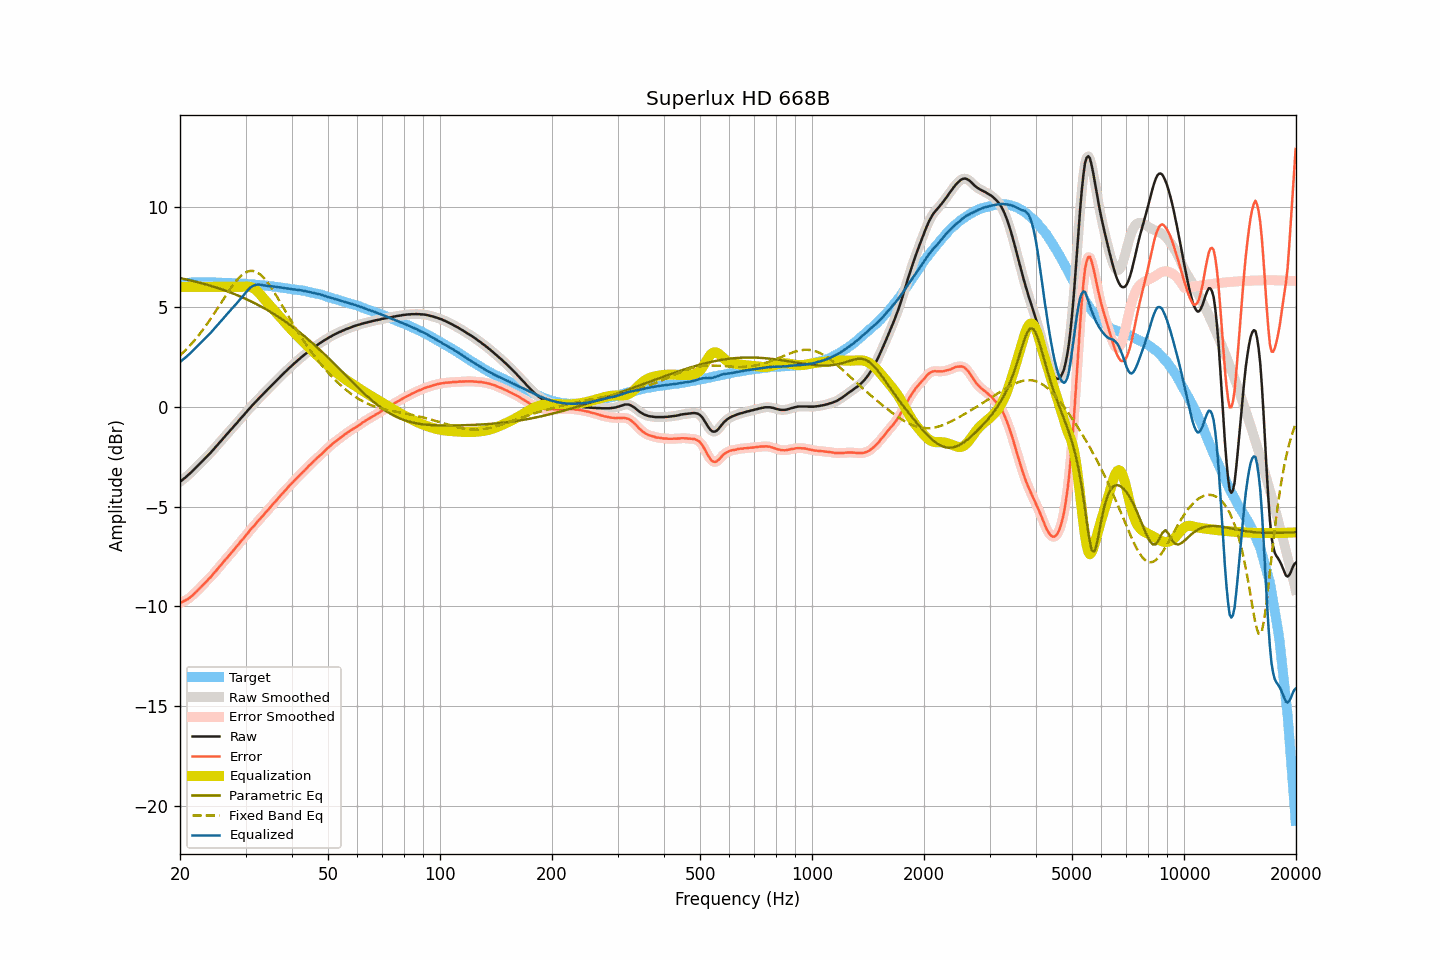

The table this chart was drawn from, first rows:
frequency, raw, smoothed, error, error_smoothed, equalization, parametric_eq, fixed_band_eq, equalized_raw, equalized_smoothed, target
20.00, -3.76, -3.76, -9.82, -9.82, 6.00, 6.44, 2.57, 2.24, 2.24, 6.06
20.20, -3.70, -3.70, -9.79, -9.79, 6.00, 6.42, 2.64, 2.30, 2.30, 6.09
20.40, -3.63, -3.63, -9.75, -9.75, 6.00, 6.40, 2.72, 2.37, 2.37, 6.12
20.61, -3.57, -3.57, -9.71, -9.71, 6.00, 6.39, 2.80, 2.43, 2.43, 6.14
20.81, -3.50, -3.50, -9.67, -9.67, 6.00, 6.37, 2.88, 2.50, 2.50, 6.17
21.02, -3.43, -3.43, -9.63, -9.62, 6.00, 6.35, 2.96, 2.57, 2.57, 6.20
21.23, -3.36, -3.36, -9.57, -9.57, 6.00, 6.33, 3.05, 2.64, 2.64, 6.21
21.44, -3.28, -3.28, -9.49, -9.50, 6.00, 6.31, 3.13, 2.72, 2.72, 6.22
21.66, -3.20, -3.20, -9.43, -9.42, 6.00, 6.29, 3.22, 2.80, 2.80, 6.23
21.87, -3.12, -3.12, -9.34, -9.35, 6.00, 6.27, 3.32, 2.88, 2.88, 6.22
22.09, -3.04, -3.04, -9.27, -9.27, 6.00, 6.25, 3.41, 2.96, 2.96, 6.23
22.31, -2.96, -2.96, -9.19, -9.19, 6.00, 6.23, 3.51, 3.04, 3.04, 6.23
22.54, -2.88, -2.88, -9.11, -9.11, 6.00, 6.21, 3.61, 3.12, 3.12, 6.23
22.76, -2.80, -2.80, -9.03, -9.03, 6.00, 6.19, 3.72, 3.20, 3.20, 6.23
22.99, -2.72, -2.72, -8.94, -8.94, 6.00, 6.17, 3.82, 3.28, 3.28, 6.22
23.22, -2.64, -2.64, -8.86, -8.86, 6.00, 6.15, 3.93, 3.36, 3.36, 6.22
23.45, -2.56, -2.56, -8.78, -8.78, 6.00, 6.12, 4.04, 3.44, 3.44, 6.22
23.69, -2.48, -2.48, -8.70, -8.70, 6.00, 6.10, 4.16, 3.52, 3.52, 6.22
23.92, -2.39, -2.39, -8.61, -8.62, 6.00, 6.08, 4.27, 3.61, 3.61, 6.22
24.16, -2.31, -2.31, -8.54, -8.53, 6.00, 6.05, 4.39, 3.69, 3.69, 6.23
24.40, -2.22, -2.22, -8.45, -8.44, 6.00, 6.03, 4.51, 3.78, 3.78, 6.23
24.65, -2.13, -2.13, -8.35, -8.35, 6.00, 6.00, 4.63, 3.87, 3.87, 6.22
24.89, -2.04, -2.04, -8.25, -8.25, 6.00, 5.98, 4.75, 3.96, 3.96, 6.21
25.14, -1.95, -1.95, -8.16, -8.16, 6.00, 5.95, 4.88, 4.05, 4.05, 6.21
25.39, -1.85, -1.85, -8.06, -8.07, 6.00, 5.93, 5.00, 4.15, 4.15, 6.21
25.65, -1.76, -1.76, -7.97, -7.97, 6.00, 5.90, 5.13, 4.24, 4.24, 6.21
25.91, -1.67, -1.67, -7.87, -7.87, 6.00, 5.87, 5.25, 4.33, 4.33, 6.20
26.16, -1.58, -1.58, -7.78, -7.78, 6.00, 5.84, 5.38, 4.42, 4.42, 6.20
26.43, -1.48, -1.48, -7.68, -7.68, 6.00, 5.81, 5.51, 4.52, 4.52, 6.20
26.69, -1.39, -1.39, -7.59, -7.59, 6.00, 5.79, 5.63, 4.61, 4.61, 6.20
26.96, -1.30, -1.30, -7.50, -7.50, 6.00, 5.76, 5.75, 4.70, 4.70, 6.20
27.23, -1.21, -1.21, -7.41, -7.40, 6.00, 5.73, 5.87, 4.79, 4.79, 6.19
27.50, -1.12, -1.12, -7.31, -7.31, 6.00, 5.70, 5.98, 4.88, 4.88, 6.19
27.77, -1.03, -1.03, -7.21, -7.21, 6.00, 5.66, 6.09, 4.97, 4.97, 6.18
28.05, -0.94, -0.94, -7.12, -7.12, 6.00, 5.63, 6.20, 5.06, 5.06, 6.18
28.33, -0.85, -0.85, -7.02, -7.02, 6.00, 5.60, 6.30, 5.15, 5.15, 6.17
28.62, -0.76, -0.76, -6.93, -6.92, 6.00, 5.57, 6.39, 5.24, 5.24, 6.17
28.90, -0.66, -0.66, -6.83, -6.83, 6.00, 5.53, 6.48, 5.34, 5.34, 6.17
29.19, -0.57, -0.57, -6.72, -6.73, 6.00, 5.50, 6.56, 5.43, 5.43, 6.15
29.48, -0.48, -0.48, -6.64, -6.64, 6.00, 5.46, 6.62, 5.52, 5.52, 6.16
29.78, -0.39, -0.39, -6.54, -6.54, 6.01, 5.43, 6.68, 5.62, 5.62, 6.15
30.08, -0.29, -0.29, -6.44, -6.44, 6.02, 5.39, 6.73, 5.72, 5.72, 6.15
30.38, -0.20, -0.20, -6.34, -6.34, 6.02, 5.35, 6.76, 5.82, 5.82, 6.14
30.68, -0.11, -0.11, -6.25, -6.24, 6.01, 5.32, 6.78, 5.90, 5.90, 6.13
30.99, -0.02, -0.02, -6.14, -6.15, 5.99, 5.28, 6.80, 5.97, 5.97, 6.12
31.30, 0.07, 0.07, -6.05, -6.05, 5.96, 5.24, 6.79, 6.03, 6.03, 6.12
31.61, 0.15, 0.15, -5.97, -5.96, 5.91, 5.20, 6.78, 6.06, 6.07, 6.12
31.93, 0.24, 0.24, -5.87, -5.87, 5.86, 5.16, 6.76, 6.09, 6.09, 6.11
32.24, 0.32, 0.32, -5.77, -5.78, 5.78, 5.12, 6.72, 6.11, 6.11, 6.09
32.57, 0.41, 0.41, -5.68, -5.68, 5.70, 5.07, 6.67, 6.11, 6.11, 6.09
32.89, 0.49, 0.49, -5.60, -5.60, 5.61, 5.03, 6.61, 6.10, 6.10, 6.09
33.22, 0.57, 0.57, -5.51, -5.51, 5.52, 4.99, 6.54, 6.09, 6.09, 6.08
33.55, 0.65, 0.65, -5.42, -5.42, 5.42, 4.94, 6.46, 6.07, 6.07, 6.07
33.89, 0.74, 0.74, -5.32, -5.33, 5.32, 4.90, 6.37, 6.06, 6.06, 6.06
34.23, 0.82, 0.82, -5.24, -5.24, 5.23, 4.85, 6.27, 6.05, 6.05, 6.06
34.57, 0.90, 0.90, -5.14, -5.14, 5.14, 4.81, 6.16, 6.04, 6.04, 6.04
34.92, 0.98, 0.98, -5.05, -5.05, 5.05, 4.76, 6.05, 6.03, 6.03, 6.03
35.27, 1.07, 1.07, -4.96, -4.96, 4.96, 4.71, 5.93, 6.03, 6.02, 6.03
35.62, 1.15, 1.15, -4.86, -4.86, 4.87, 4.66, 5.81, 6.02, 6.02, 6.01
35.97, 1.23, 1.23, -4.77, -4.77, 4.77, 4.61, 5.68, 6.01, 6.01, 6.00
... 635 more rows
